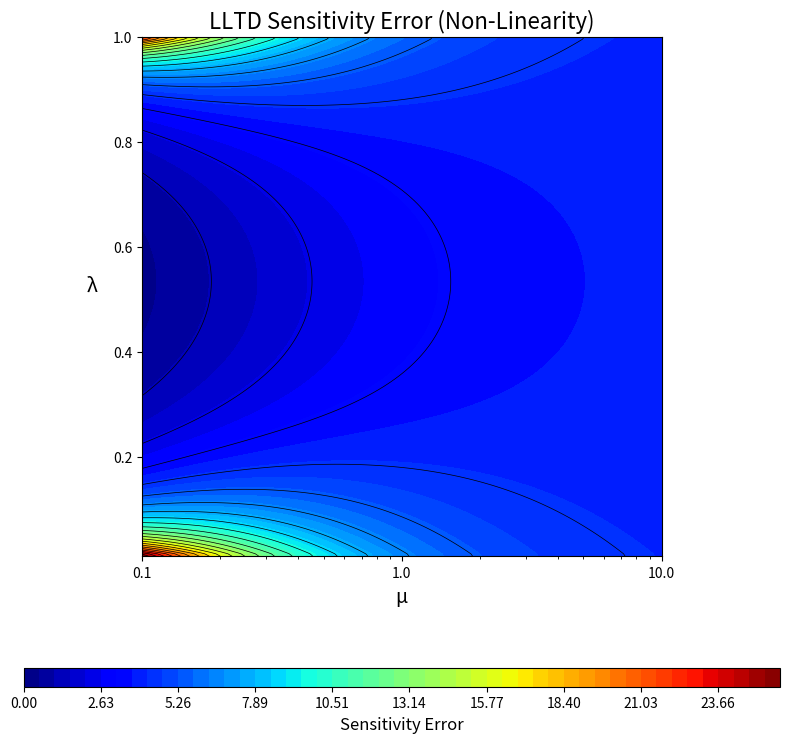

Reproduce this figure in Python.
import numpy as np
import matplotlib.pyplot as plt
import matplotlib.ticker as ticker

def calculate_LLTD(l, mu, params):
    """
    Calculates the lateral load transfer proportion (chi) for a flexible chassis.
    """
    denominator = l**2 - l - mu
    if isinstance(denominator, np.ndarray):
        denominator[denominator == 0] = 1e-9
    else:
        if denominator == 0:
            denominator = 1e-9

    term1 = ((l**2 - (mu + 1) * l) / denominator) * (params['d_sF'] * params['m_sF']) / (params['h_G'] * params['m'])
    term2 = (mu * l / denominator) * (params['d_sR'] * params['m_sR']) / (params['h_G'] * params['m'])
    term3 = (params['z_F'] * params['m_sF']) / (params['h_G'] * params['m'])
    term4 = (params['z_uF'] * params['m_uF']) / (params['h_G'] * params['m'])
    return term1 - term2 + term3 + term4

def calculate_rigid_sensitivity(params):
    """
    Calculates the ideal sensitivity (d(chi_0)/d(lambda)) for a perfectly rigid chassis.
    """
    term1_deriv = (params['d_sF'] * params['m_sF']) / (params['h_G'] * params['m'])
    term2_deriv = (params['d_sR'] * params['m_sR']) / (params['h_G'] * params['m'])
    return term1_deriv - term2_deriv

def main():
    """Main function to generate the LLTD Sensitivity contour plot."""

    # --- Design Goal Parameters ---
    sensitivity_error_threshold = 0.10  # Example threshold

    # --- Step 1: Asymmetric Vehicle Parameters ---
    vehicle_params = {
        'wheelbase': 1.55,
        'a_s': 0.75,              # Not at midpoint
        'h_G': 0.279,
        'z_F': 0.115, 'z_R': 0.165,
        'd_sF': 0.170,            # Front roll moment arm
        'd_sR': 0.120,            # Rear roll moment arm (different!)
        'z_uF': 0.04,
        'm': 310,
        'm_uF': 12.0,
        'k_f': 240,
        'k_r': 176,
    }
    total_unsprung_mass = vehicle_params['m_uF'] * 2
    total_sprung_mass = vehicle_params['m'] - total_unsprung_mass
    b_s = vehicle_params['wheelbase'] - vehicle_params['a_s']
    vehicle_params['m_sF'] = total_sprung_mass * b_s / vehicle_params['wheelbase']
    vehicle_params['m_sR'] = total_sprung_mass * vehicle_params['a_s'] / vehicle_params['wheelbase']
    total_roll_stiffness = vehicle_params['k_f'] + vehicle_params['k_r']

    # --- Step 3: Grid for Contour Plot ---
    lambda_vals = np.linspace(0.01, 1, 200)
    mu_vals = np.logspace(-1, 1, 200)
    L, M = np.meshgrid(lambda_vals, mu_vals)

    # --- Step 4: Sensitivity Calculation ---
    chi_flexible = calculate_LLTD(L, M, vehicle_params)
    sensitivity_flexible = np.gradient(chi_flexible, lambda_vals, axis=1)
    sensitivity_rigid = calculate_rigid_sensitivity(vehicle_params)
    if sensitivity_rigid == 0:
        sensitivity_rigid = 1e-9
    sensitivity_error = np.abs(sensitivity_flexible - sensitivity_rigid) / np.abs(sensitivity_rigid)
    max_error_val = np.max(sensitivity_error)

    # --- Step 5: Generate Plot ---
    fig, ax = plt.subplots(figsize=(8, 8))
    contour_filled = ax.contourf(M, L, sensitivity_error, levels=np.linspace(0, max_error_val, 50), cmap='jet')
    ax.contour(M, L, sensitivity_error, levels=np.linspace(0, max_error_val, 25), colors='black', linewidths=0.5)

    # --- Step 6: Decorate 'Sweet Spot' (optional for your threshold search) ---

    # --- Step 7: Styling ---
    ax.set_xscale('log')
    ax.set_xlabel('μ', fontsize=14)
    ax.set_ylabel('λ', fontsize=14, rotation=0, labelpad=15)
    ax.set_title('LLTD Sensitivity Error (Non-Linearity)', fontsize=16)
    ax.set_box_aspect(1)
    ax.set_xticks([0.1, 1, 10])
    ax.xaxis.set_major_formatter(ticker.ScalarFormatter())
    ax.xaxis.set_minor_formatter(ticker.NullFormatter())
    cbar = fig.colorbar(contour_filled, ax=ax, orientation='horizontal', pad=0.15, aspect=40)
    cbar.set_label('Sensitivity Error', fontsize=12)
    plt.tight_layout()
    plt.show()

if __name__ == "__main__":
    main()
